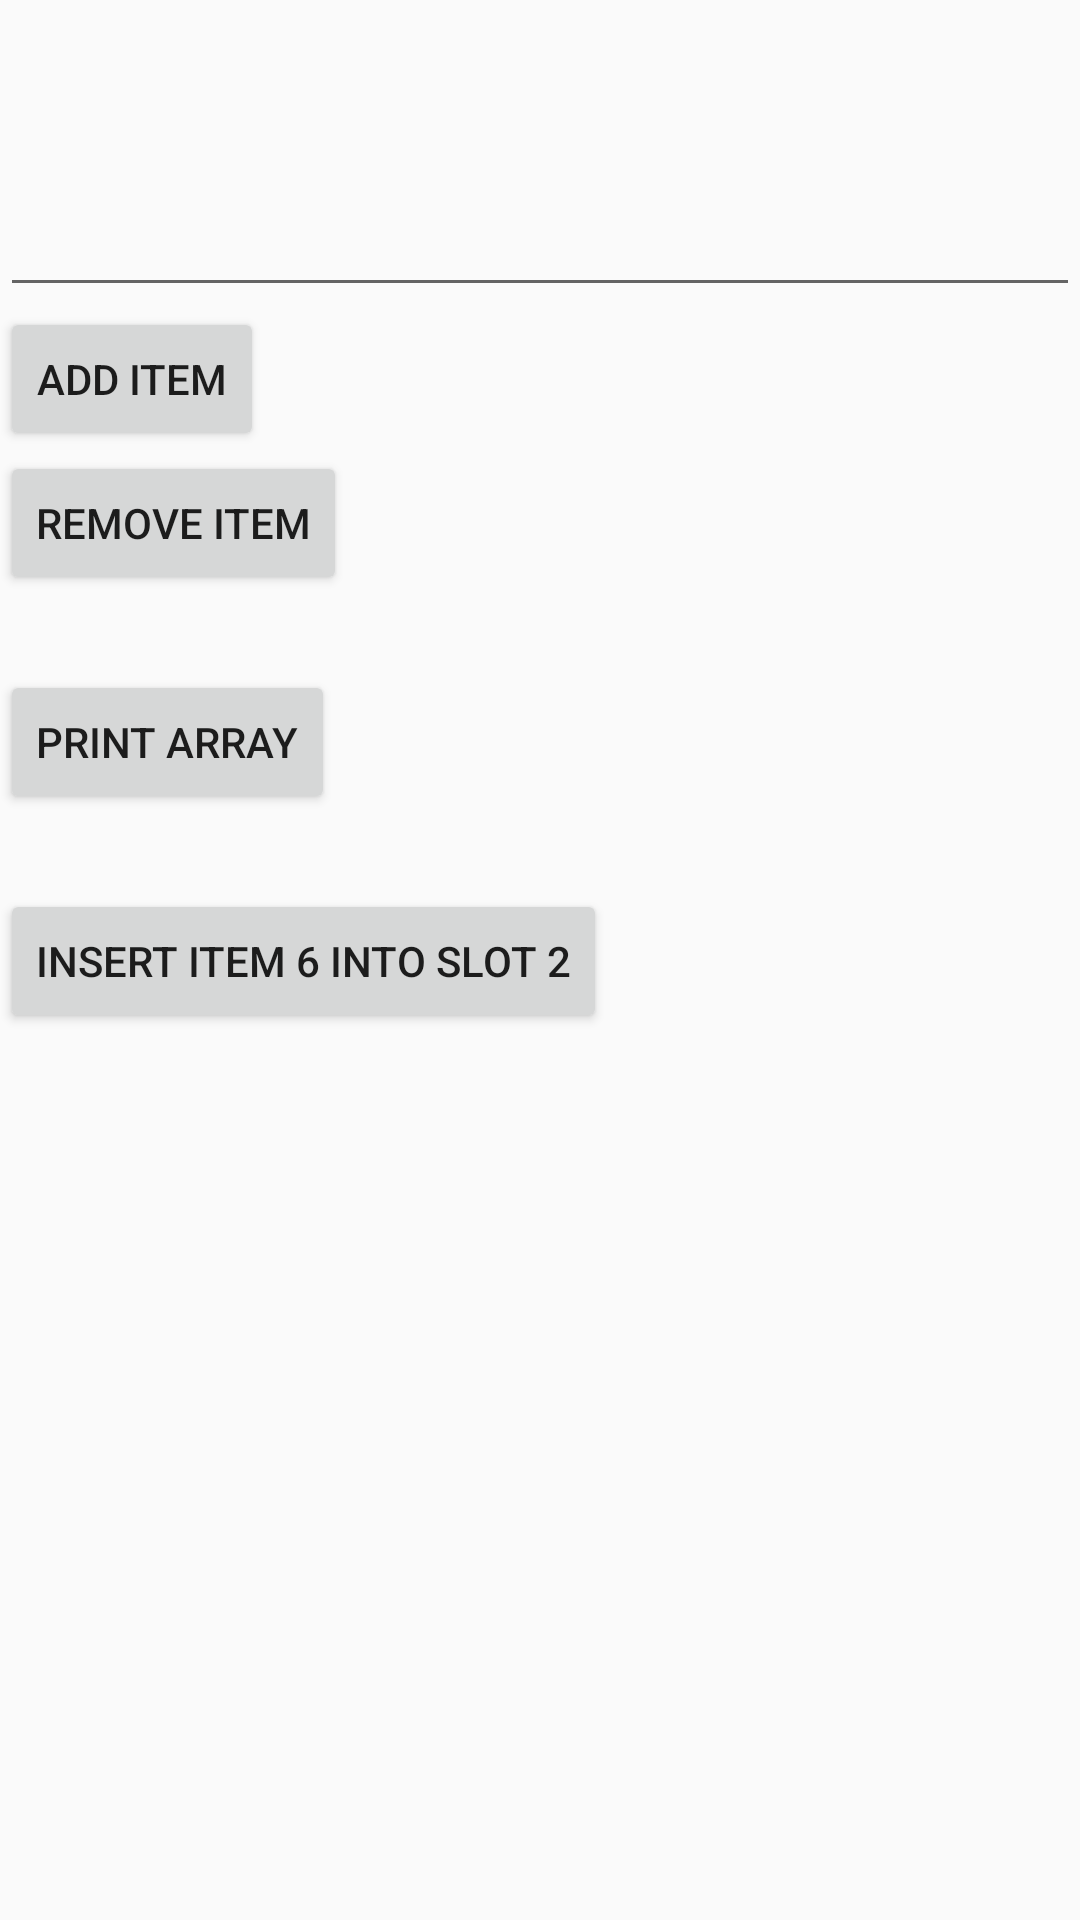

Android layout source for this screen:
<!-- AndroidManifest.xml: application theme AppTheme -->
<!-- res/layout/choose_meda.xml -->
<?xml version="1.0" encoding="utf-8"?>
<LinearLayout xmlns:android="http://schemas.android.com/apk/res/android"
    android:orientation="vertical" android:layout_width="match_parent"
    android:layout_height="match_parent">



    <EditText
        android:id="@+id/edittext"
        android:layout_width="fill_parent"
        android:layout_height="wrap_content"
        android:layout_alignLeft="@+id/button"
        android:layout_below="@+id/textView1"
        android:layout_marginTop="61dp"
        android:ems="10"
        android:text=""
        android:inputType="text" />
    <Button
        android:layout_height="wrap_content"
        android:layout_width="wrap_content"
        android:text="Add Item"
        />

    <Button
        android:layout_height="wrap_content"
        android:layout_width="wrap_content"
        android:text="Remove Item"
        android:onClick="remove" />
    <Button
        android:layout_marginTop="25dp"
        android:layout_height="wrap_content"
        android:layout_width="wrap_content"
        android:text="Print Array"
        android:onClick="printArray" />

    <Button
        android:layout_marginTop="25dp"
        android:layout_height="wrap_content"
        android:layout_width="wrap_content"
        android:text="Insert item 6 into slot 2"
        android:onClick="insertItem" />

</LinearLayout>
<!-- resources referenced by this layout -->
<resources>
  <style name="AppTheme" parent="Theme.AppCompat.Light.DarkActionBar">
          
          <item name="colorPrimary">@color/colorPrimary</item>
          <item name="colorPrimaryDark">@color/colorPrimaryDark</item>
          <item name="colorAccent">@color/colorAccent</item>
  
      </style>
  <!-- not gathered from this repository: default colours our renderer supplied (Android Studio template values) -->
  <color name="colorPrimary">#FF6200EE</color>
  <color name="colorPrimaryDark">#FF3700B3</color>
  <color name="colorAccent">#FF03DAC5</color>
</resources>
